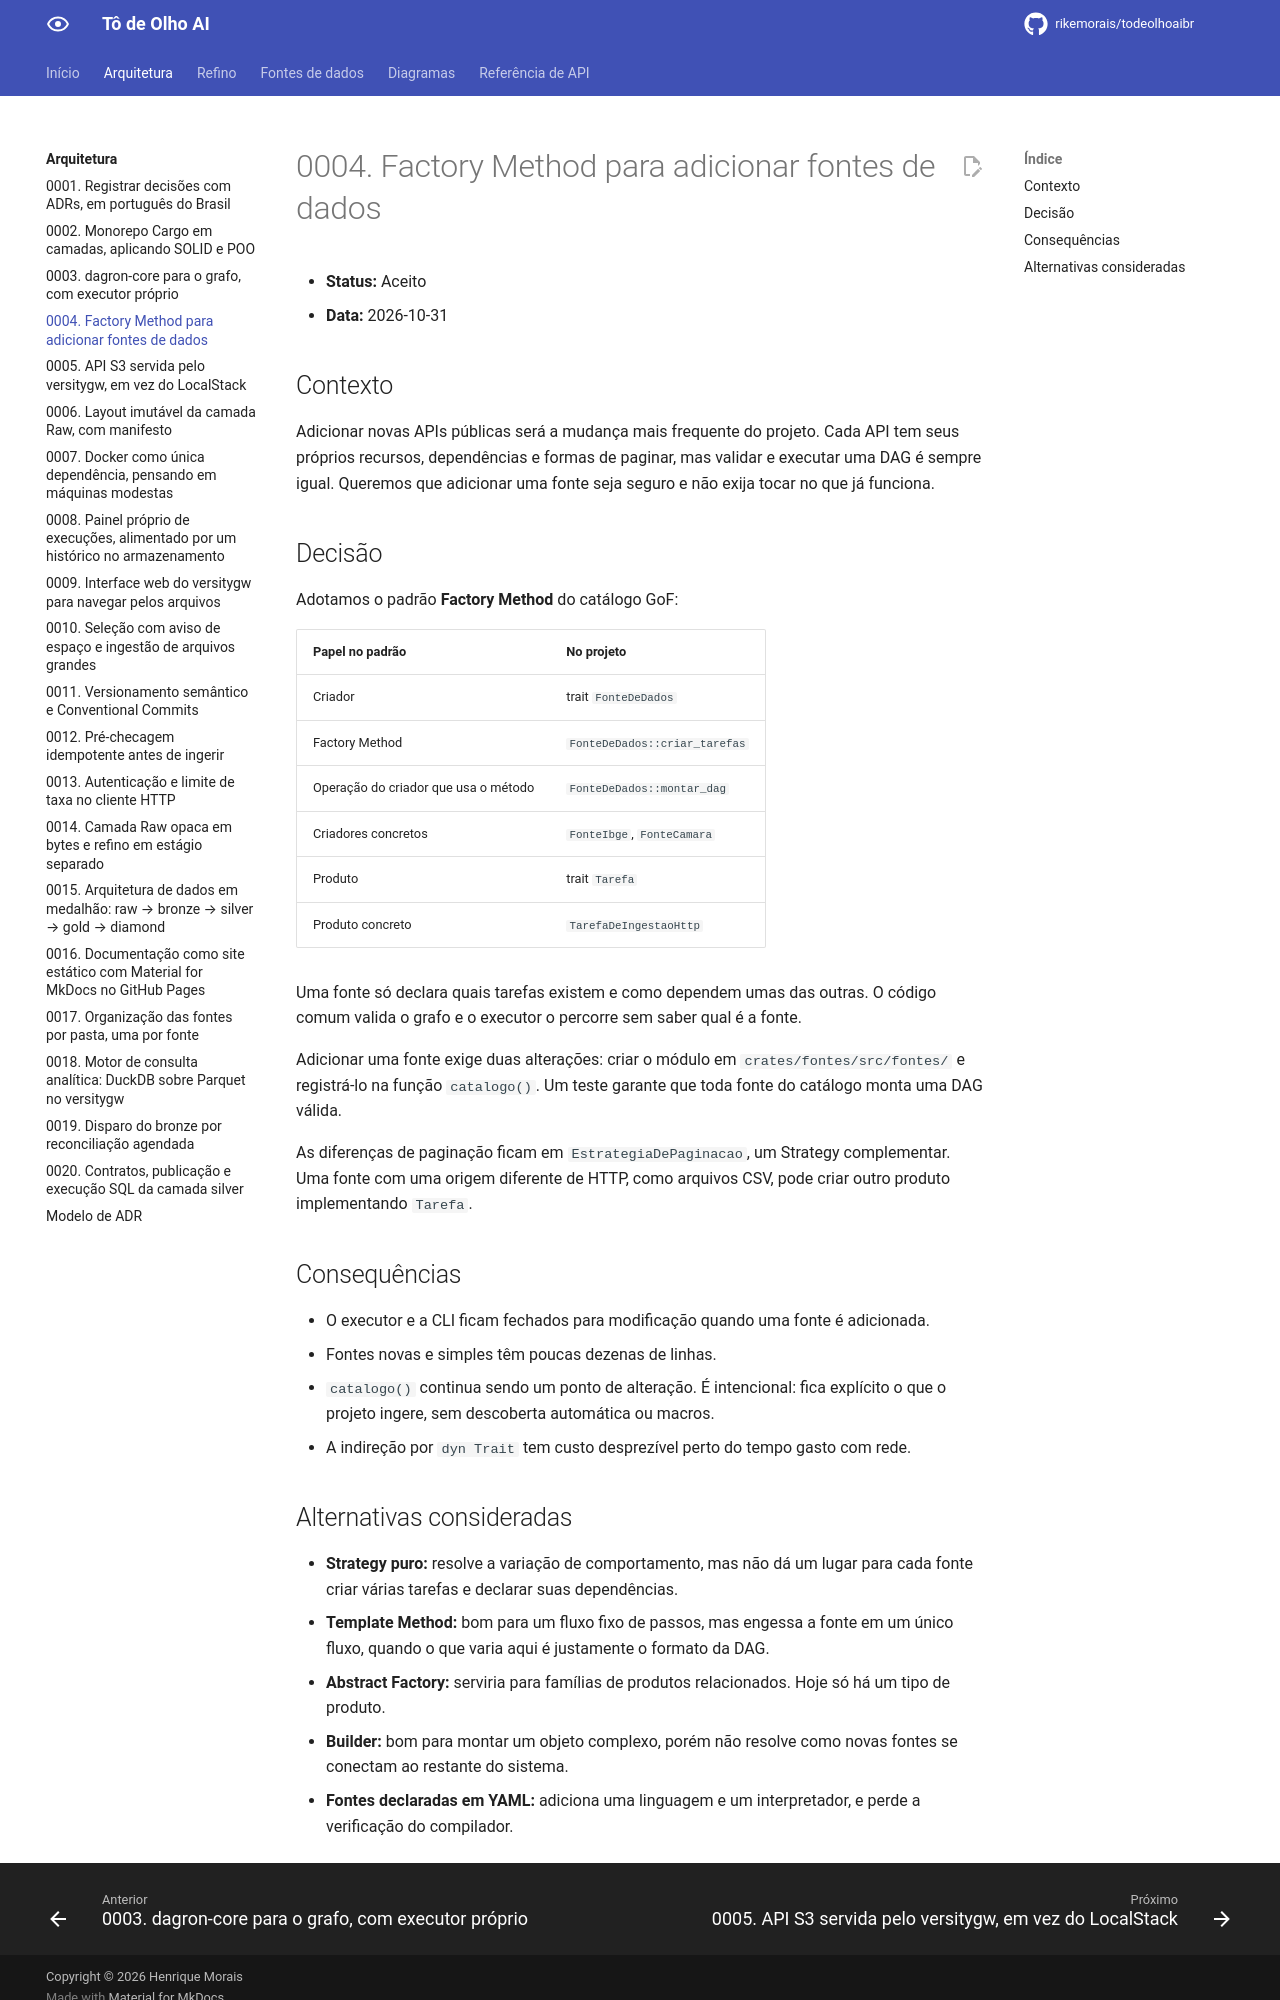

repository: rikemorais/todeolhoaibr · page: 0.102/adr/0004-factory-method-para-fontes/index.html · generator: mkdocs

# 0004. Factory Method para adicionar fontes de dados

- **Status:** Aceito
- **Data:** 2026-10-31

## Contexto

Adicionar novas APIs públicas será a mudança mais frequente do projeto. Cada API tem seus
próprios recursos, dependências e formas de paginar, mas validar e executar uma DAG é sempre igual.
Queremos que adicionar uma fonte seja seguro e não exija tocar no que já funciona.

## Decisão

Adotamos o padrão **Factory Method** do catálogo GoF:

| Papel no padrão | No projeto |
| --- | --- |
| Criador | trait `FonteDeDados` |
| Factory Method | `FonteDeDados::criar_tarefas` |
| Operação do criador que usa o método | `FonteDeDados::montar_dag` |
| Criadores concretos | `FonteIbge`, `FonteCamara` |
| Produto | trait `Tarefa` |
| Produto concreto | `TarefaDeIngestaoHttp` |

Uma fonte só declara quais tarefas existem e como dependem umas das outras. O código comum valida o
grafo e o executor o percorre sem saber qual é a fonte.

Adicionar uma fonte exige duas alterações: criar o módulo em `crates/fontes/src/fontes/` e registrá-lo
na função `catalogo()`. Um teste garante que toda fonte do catálogo monta uma DAG válida.

As diferenças de paginação ficam em `EstrategiaDePaginacao`, um Strategy complementar. Uma fonte
com uma origem diferente de HTTP, como arquivos CSV, pode criar outro produto implementando `Tarefa`.

## Consequências

- O executor e a CLI ficam fechados para modificação quando uma fonte é adicionada.
- Fontes novas e simples têm poucas dezenas de linhas.
- `catalogo()` continua sendo um ponto de alteração. É intencional: fica explícito o que o projeto
  ingere, sem descoberta automática ou macros.
- A indireção por `dyn Trait` tem custo desprezível perto do tempo gasto com rede.
